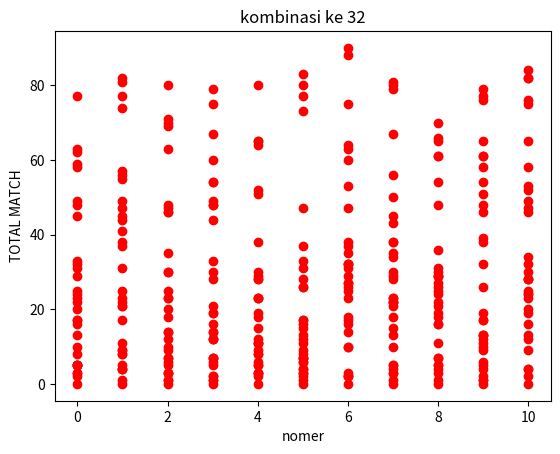

This chart was generated by the following Python code:
import random
import math
import itertools
import matplotlib.pyplot as plt
import pandas as pd
import numpy as np
A = [0,1]
AT = []
B = list(itertools.combinations_with_replacement(A,5))
lawan = [0,0,1,1,1,0,0,0,1,0,1,0,0,0,0,2,0,1,0,0,0,0,0,1,1,0,0,2,0,0,0,0,0,0,1,0,1,1,1,1,1,1,0,1,0,2,0,1,1,1,1,0,0,0,2,1,1,0,1,0,1,1,1,1,0,2,0,1,0,1,0,0,0,0,1,0,1,1,1,0,1,1,0,1,1,1,1,1,1,1,1,1,2,0,2,1,0,1,1,1,0,0,0,0,1,1,0,1,0,0,0,0,0,1,0,0,2,0,1,0,1,0,1,1,1,0,0,1,0,2,1,0,1,1,1,1,1,1,1,1,0,0,0,1]
lawanRandom = []
summary = [[],[],[],[],[],[],[],[],[],[],[],[],[],[],[],[],[],[],[],[],[],[],[],[],[],[],[],[],[],[],[],[]]
def countGenerator():
    global A,AT
    for i in B:
        C = itertools.permutations(i)
        for j in list(C):
            if j not in AT:
                AT.append(j)
                continue
            else:
                continue

def compare(siapa):
    i = 0
    j = 0 
    k = 0   
    match = 0
    while True:
        
        if i > len(AT)-1:
            break
        if ( k > len(siapa)-1 ) or ( j > 4 ) :
                #print(f"kombinasi ke {i+1}{AT[i]}, banyak match {match}, kelar di {k} WIN THE GAME")
                summary[i].append([match,k])
                i += 1
                j = 0
                k = 0
                match = 0
                continue
        
        #kalo match
        if AT[i][j] == siapa[k]:
            j = 0
            k += 1
            match += 1
            # kalo win 
            continue
        #kalo gak match
        elif AT[i][j] != siapa[k]:
            j += 1
            k += 1
            continue

def enemyGenerator():
    lawanRandom.clear()
    for i in range(144):
        jeruk = random.randint(0,1)
        lawanRandom.append(jeruk)



def summ():
    print("--------------SUMMARY:left =  total match, right = lokasi kelar----------------")
    for i,j in enumerate(summary):
        print(f"kombinasi nomor {i+1} {AT[i]} : {j}")

def datFrame():
    global summary
    # length max l = len(summary)-1 = 31
    # length max m = len(summary[0])-1
    MTCH = []
    KLR = []

    for l in range(len(summary)):
            for m in range(len(summary[0])):
                MTCH.append(summary[l][m][0])
                KLR.append(summary[l][m][1])
                if m == len(summary[0])-1:
                    dats = {
                        "match" : MTCH,
                        "kelar" : KLR
                    }
                    df = pd.DataFrame(dats)
                    DeValue = np.std(MTCH)
                    meValue = np.mean(MTCH)
                    print(f'kombinasi ke {l+1} , {AT[l]} Standard Deviation Value : {DeValue:.2f}, mean {meValue:.2f}')
                    print(df)
                    MTCH = []
                    KLR = []
                    continue
                else:
                    continue

def matplot():
    global summary
    MTCH_plt = []
    KLR_plt = []
    #add text
    for l in range(len(summary)):
        for m in range(len(summary[0])):
            MTCH_plt.append(summary[l][m][0])
            KLR_plt.append(summary[l][m][1])
            if m == len(summary[0])-1:

                plt.plot(MTCH_plt,'ro')
                plt.xlabel("nomer")
                plt.ylabel("TOTAL MATCH")
                plt.title(f"kombinasi ke {l+1}")
                plt.show()

                MTCH_plt = []
                KLR_plt = []
                continue
            else:
                continue


countGenerator()

#print(lawan)
compare(lawan)

for engen in range(10):
    enemyGenerator()
    #print(lawanRandom)
    compare(lawanRandom)





#summ()
datFrame()
matplot()